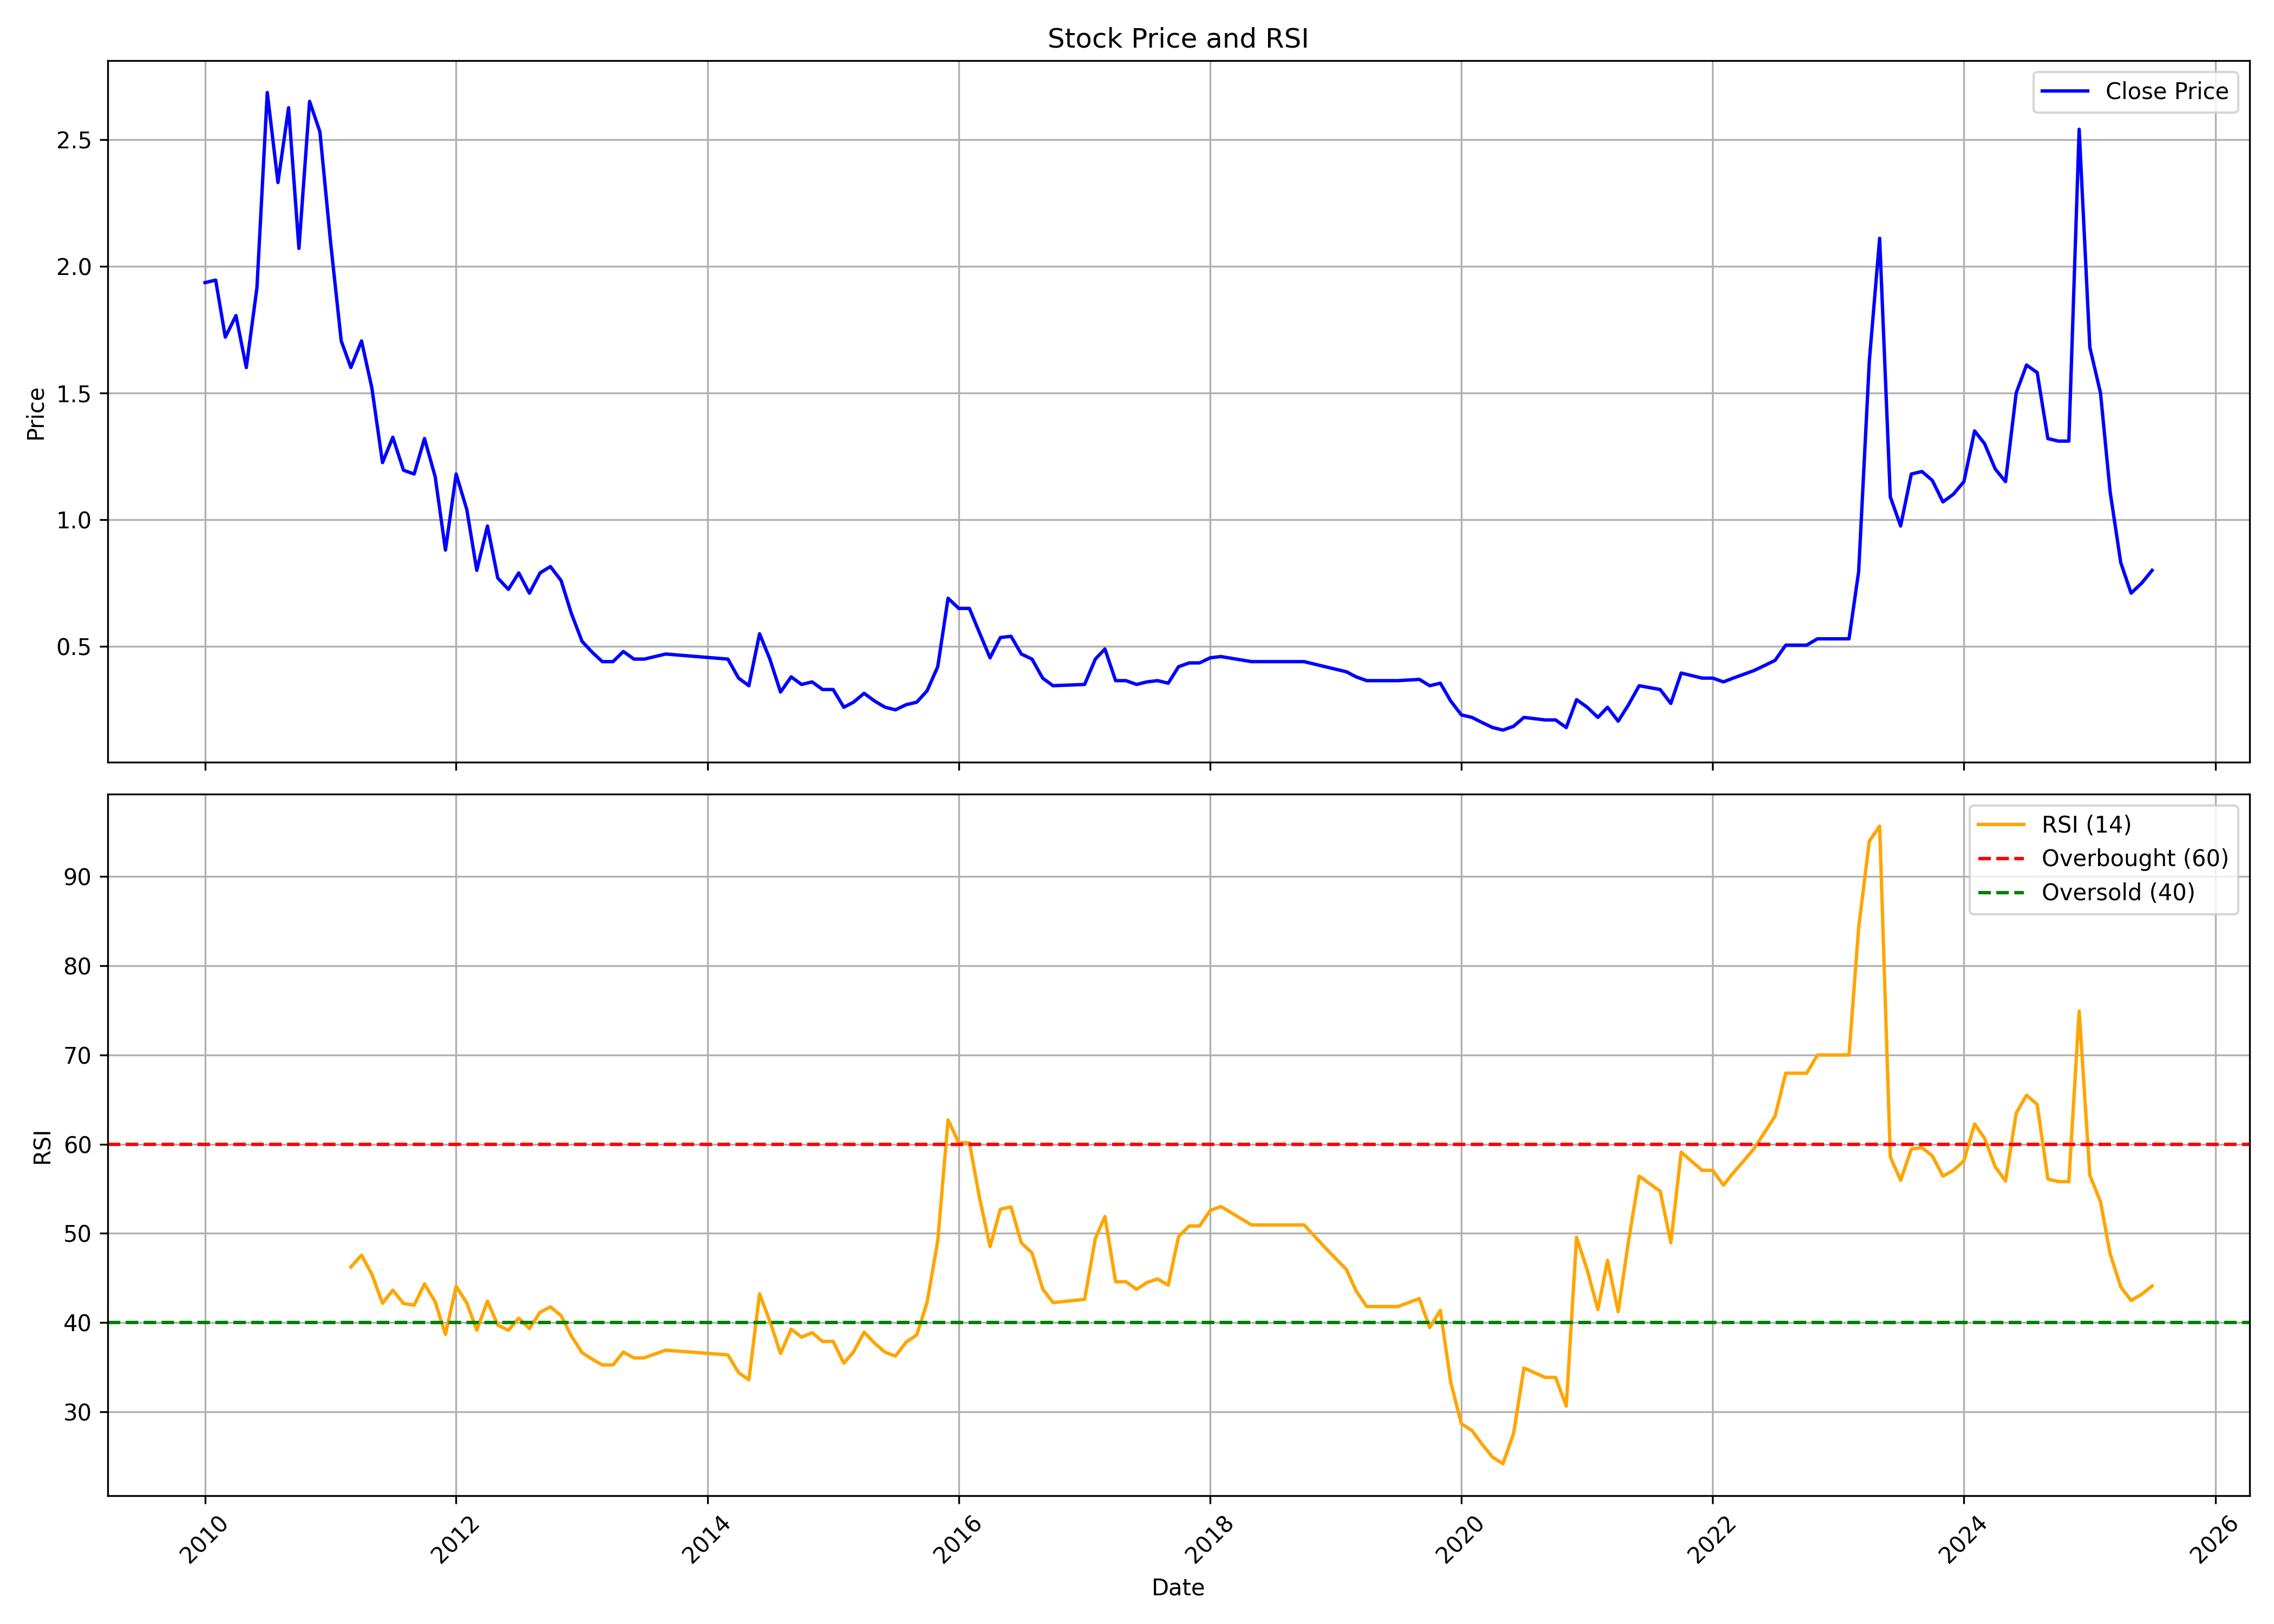

The data file committed next to this chart (first rows):
, date, symbol, open, high, low, close, volume, rsi
0, 2010-01-01, TPHQ, 2.085, 2.595, 1.875, 1.935, 4501420, 
1, 2010-02-01, TPHQ, 1.855, 2.115, 1.8, 1.945, 602930, 
2, 2010-03-01, TPHQ, 1.93, 2.14, 1.675, 1.72, 571310, 
3, 2010-04-01, TPHQ, 1.845, 2.125, 1.605, 1.805, 834650, 
4, 2010-05-01, TPHQ, 1.825, 1.975, 1.315, 1.6, 866230, 
5, 2010-06-01, TPHQ, 1.5, 2.38, 1.5, 1.915, 7251610, 
6, 2010-07-01, TPHQ, 1.945, 3.24, 1.94, 2.685, 14117640, 
7, 2010-08-01, TPHQ, 2.55, 2.975, 2.31, 2.33, 2374380, 
8, 2010-09-01, TPHQ, 2.3, 2.8, 2.3, 2.625, 1379760, 
9, 2010-10-01, TPHQ, 2.75, 2.75, 1.99, 2.07, 2107460, 
10, 2010-11-01, TPHQ, 2.2, 4.095, 2.125, 2.65, 7650950, 
11, 2010-12-01, TPHQ, 2.775, 3.095, 2.19, 2.53, 1171750, 
12, 2011-01-01, TPHQ, 2.5, 2.84, 2.03, 2.095, 268030, 
13, 2011-02-01, TPHQ, 2.0, 2.15, 1.705, 1.705, 244870, 
14, 2011-03-01, TPHQ, 1.62, 2.08, 1.535, 1.6, 394090, 46.23
15, 2011-04-01, TPHQ, 1.605, 2.135, 1.605, 1.705, 668930, 47.57
16, 2011-05-01, TPHQ, 1.8, 1.8, 1.33, 1.52, 659930, 45.43
17, 2011-06-01, TPHQ, 1.505, 1.595, 1.075, 1.225, 968230, 42.17
18, 2011-07-01, TPHQ, 1.225, 1.52, 1.1, 1.325, 277960, 43.65
19, 2011-08-01, TPHQ, 1.3, 1.575, 1.05, 1.195, 486150, 42.14
20, 2011-09-01, TPHQ, 1.185, 1.35, 1.025, 1.18, 213650, 41.96
21, 2011-10-01, TPHQ, 1.15, 1.54, 1.1, 1.32, 271620, 44.35
22, 2011-11-01, TPHQ, 1.315, 1.415, 1.055, 1.17, 185480, 42.34
23, 2011-12-01, TPHQ, 1.065, 1.13, 0.82, 0.88, 196330, 38.69
24, 2012-01-01, TPHQ, 0.84, 1.185, 0.775, 1.18, 168570, 44.06
25, 2012-02-01, TPHQ, 1.18, 1.23, 0.995, 1.04, 75780, 42.2
26, 2012-03-01, TPHQ, 1.0, 1.07, 0.72, 0.8, 181480, 39.16
27, 2012-04-01, TPHQ, 0.77, 1.015, 0.76, 0.975, 117180, 42.42
28, 2012-05-01, TPHQ, 0.86, 0.9, 0.77, 0.77, 41750, 39.73
29, 2012-06-01, TPHQ, 0.765, 0.765, 0.7, 0.725, 79550, 39.14
30, 2012-07-01, TPHQ, 0.735, 0.79, 0.715, 0.79, 42560, 40.51
31, 2012-08-01, TPHQ, 0.755, 0.785, 0.67, 0.71, 68790, 39.34
32, 2012-09-01, TPHQ, 0.735, 0.82, 0.68, 0.79, 147600, 41.17
33, 2012-10-01, TPHQ, 0.8, 0.815, 0.71, 0.815, 78080, 41.76
34, 2012-11-01, TPHQ, 0.78, 0.81, 0.725, 0.76, 85270, 40.79
35, 2012-12-01, TPHQ, 0.725, 0.745, 0.6, 0.63, 318510, 38.51
36, 2013-01-01, TPHQ, 0.63, 0.645, 0.5, 0.52, 944920, 36.64
37, 2013-02-01, TPHQ, 0.53, 0.545, 0.44, 0.475, 149150, 35.88
38, 2013-03-01, TPHQ, 0.48, 0.54, 0.34, 0.44, 148070, 35.26
39, 2013-04-01, TPHQ, 0.44, 0.515, 0.39, 0.44, 138510, 35.26
40, 2013-05-01, TPHQ, 0.48, 0.48, 0.48, 0.48, 100, 36.7
41, 2013-06-01, TPHQ, 0.46, 0.46, 0.45, 0.45, 11900, 36.05
42, 2013-07-01, TPHQ, 0.43, 0.45, 0.4, 0.45, 6800, 36.05
43, 2013-09-01, TPHQ, 0.43, 0.47, 0.41, 0.47, 4030, 36.92
44, 2014-03-01, TPHQ, 0.45, 0.45, 0.45, 0.45, 3000, 36.39
45, 2014-04-01, TPHQ, 0.43, 0.43, 0.345, 0.375, 154220, 34.4
46, 2014-05-01, TPHQ, 0.39, 0.39, 0.32, 0.345, 91400, 33.61
47, 2014-06-01, TPHQ, 0.36, 0.575, 0.34, 0.55, 108570, 43.22
48, 2014-07-01, TPHQ, 0.565, 0.565, 0.45, 0.45, 47080, 40.17
49, 2014-08-01, TPHQ, 0.435, 0.465, 0.3, 0.32, 70620, 36.55
50, 2014-09-01, TPHQ, 0.31, 0.395, 0.285, 0.38, 73520, 39.27
51, 2014-10-01, TPHQ, 0.365, 0.405, 0.35, 0.35, 32410, 38.38
52, 2014-11-01, TPHQ, 0.36, 0.365, 0.34, 0.36, 43500, 38.88
53, 2014-12-01, TPHQ, 0.345, 0.345, 0.33, 0.33, 1110, 37.89
54, 2015-01-01, TPHQ, 0.315, 0.345, 0.315, 0.33, 21310, 37.89
55, 2015-02-01, TPHQ, 0.315, 0.315, 0.26, 0.26, 15040, 35.47
56, 2015-03-01, TPHQ, 0.25, 0.28, 0.23, 0.28, 13590, 36.71
57, 2015-04-01, TPHQ, 0.29, 0.315, 0.28, 0.315, 26700, 38.94
58, 2015-05-01, TPHQ, 0.3, 0.3, 0.27, 0.285, 96110, 37.71
59, 2015-06-01, TPHQ, 0.275, 0.28, 0.26, 0.26, 26640, 36.68
... 107 more rows
